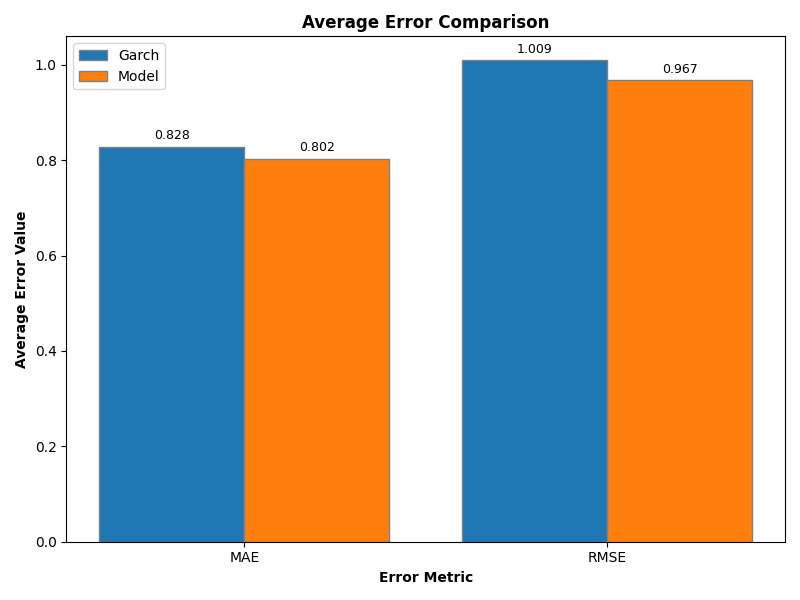

Values plotted in this chart, from the file beside it:
code, MAE_model, RMSE_model, MAE_garch, RMSE_garch
1216, 0.5348, 0.6537, 0.5485, 0.6821
1301, 0.834, 1.015, 0.8763, 1.079
1303, 0.9163, 1.1, 0.9601, 1.15
2002, 0.6216, 0.785, 0.6867, 0.864
2059, 1.19, 1.427, 1.181, 1.417
2207, 0.7093, 0.8665, 0.7232, 0.8826
2301, 0.9935, 1.18, 1.05, 1.248
2303, 0.8006, 0.9476, 0.8171, 0.9747
2308, 1.026, 1.191, 1.067, 1.246
2317, 0.9201, 1.105, 0.985, 1.215
2327, 0.9707, 1.137, 0.9699, 1.152
2330, 0.8397, 1.007, 0.9088, 1.09
2345, 1.11, 1.313, 1.12, 1.33
2357, 0.9769, 1.14, 1.045, 1.218
2379, 0.9067, 1.05, 0.9121, 1.074
2382, 1.05, 1.227, 1.069, 1.269
2383, 1.142, 1.351, 1.192, 1.413
2395, 0.8387, 0.9952, 0.8813, 1.043
2412, 0.2492, 0.3409, 0.2615, 0.3658
2454, 1.023, 1.179, 1.034, 1.199
2603, 1.001, 1.187, 1.045, 1.254
2609, 1.021, 1.217, 1.094, 1.324
2615, 1.167, 1.38, 1.119, 1.349
2880, 0.5426, 0.6759, 0.5522, 0.7115
2881, 0.66, 0.8071, 0.6598, 0.8351
2882, 0.6695, 0.8478, 0.7091, 0.9103
2883, 0.686, 0.8366, 0.7155, 0.889
2884, 0.5577, 0.681, 0.5539, 0.71
2885, 0.6494, 0.7863, 0.6572, 0.8183
2886, 0.4522, 0.5937, 0.4908, 0.6416
2887, 0.5548, 0.7315, 0.6303, 0.8328
2890, 0.5942, 0.725, 0.6439, 0.7863
2891, 0.6009, 0.7641, 0.6666, 0.8478
2892, 0.4408, 0.5627, 0.4463, 0.6072
2912, 0.4205, 0.5416, 0.4058, 0.5385
3008, 0.9771, 1.161, 0.936, 1.132
3017, 1.228, 1.425, 1.247, 1.463
3034, 0.7946, 0.9464, 0.7909, 0.9715
3045, 0.4303, 0.5642, 0.4333, 0.5734
3231, 1.058, 1.259, 1.056, 1.253
3661, 1.225, 1.481, 1.251, 1.509
4904, 0.5532, 0.6857, 0.5688, 0.7143
4938, 0.812, 0.9792, 0.8542, 1.042
5871, 0.8758, 1.038, 0.8664, 1.053
5880, 0.3784, 0.529, 0.4367, 0.6058
6505, 0.8888, 1.066, 0.9467, 1.131
